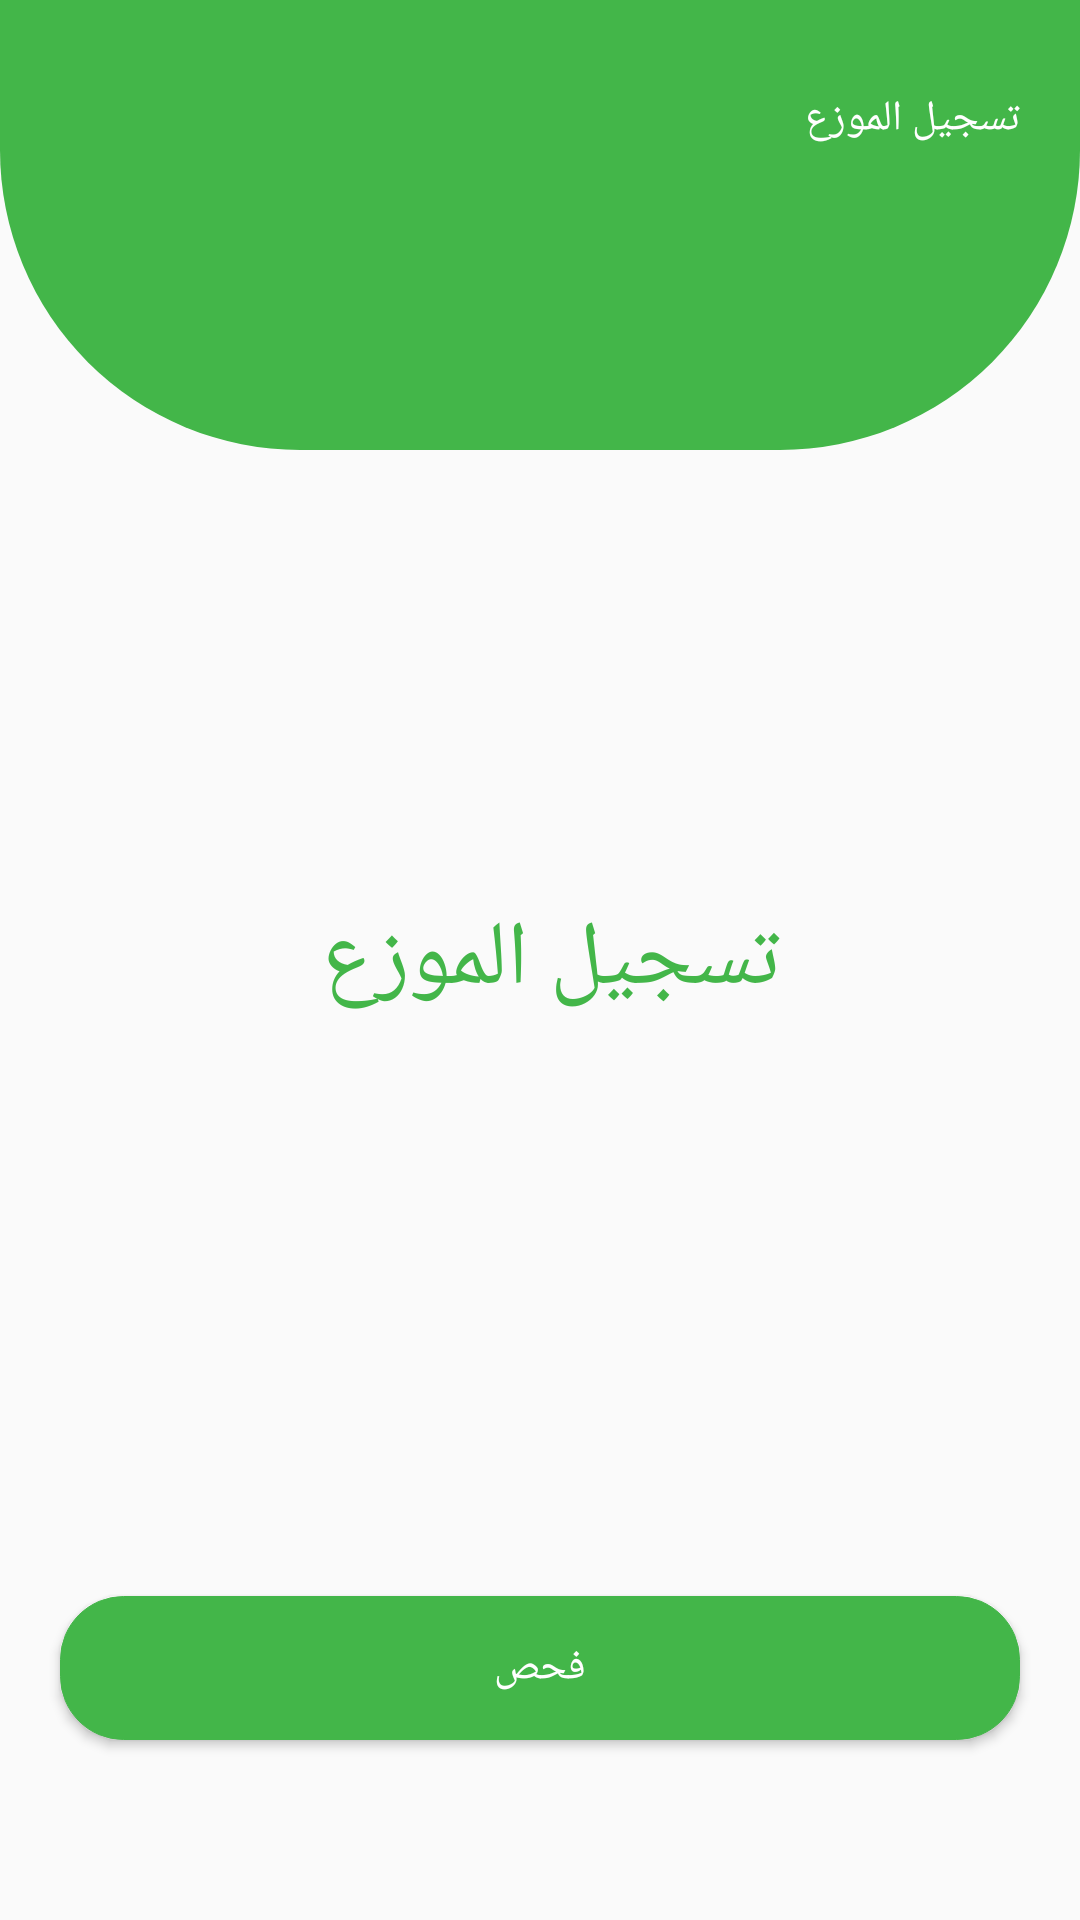

Here is an Android app screen rendered from its layout file. Give the layout XML and the strings, colors and styles it references.
<!-- AndroidManifest.xml: activity theme AppTheme.NoActionBar -->
<!-- res/layout/activity_retailer.xml -->
<?xml version="1.0" encoding="utf-8"?>
<RelativeLayout xmlns:android="http://schemas.android.com/apk/res/android"
    xmlns:app="http://schemas.android.com/apk/res-auto"
    xmlns:tools="http://schemas.android.com/tools"
    android:layout_width="match_parent"
    android:layout_height="match_parent"
    tools:context="com.nfc.connect.nfc.Farm.FarmActivity">
    <androidx.appcompat.widget.Toolbar
        android:gravity="center"

        android:id="@+id/toolbar"
        android:layout_width="match_parent"
        android:layout_height="150dp"
        android:background="@drawable/half_circle"
        app:layout_constraintBottom_toBottomOf="parent"
        app:layout_constraintEnd_toEndOf="parent"
        app:layout_constraintStart_toStartOf="parent"
        app:layout_constraintTop_toTopOf="parent"
        app:layout_constraintVertical_bias="0.0"
        android:layout_centerHorizontal="true"

        >


    </androidx.appcompat.widget.Toolbar>
    <TextView
        android:layout_marginTop="30dp"
        android:textColor="#ffffff"
        android:layout_width="wrap_content"
        android:text="تسجيل الموزع "
        android:gravity="center"
        android:layout_alignParentRight="true"
        android:layout_marginRight="20dp"
        android:layout_height="wrap_content" />
    <ImageView
        android:id="@+id/retailer_back"
        android:layout_marginLeft="20dp"
        android:src="@drawable/img_back"
        android:layout_marginTop="30dp"
        android:textColor="#ffffff"
        android:layout_width="wrap_content"
        android:text="تسجيل المزرعه "
        android:gravity="center"
        android:layout_alignParentLeft="true"
        android:layout_marginRight="20dp"
        android:layout_height="wrap_content" />

    <TextView
        android:layout_marginTop="30dp"
        android:textSize="30dp"
        android:textColor="#43B649"
        android:layout_width="wrap_content"
        android:text="تسجيل الموزع "
        android:gravity="center"
        android:layout_centerInParent="true"
        android:layout_marginRight="20dp"
        android:layout_height="wrap_content" />
    <Button
        android:layout_alignParentBottom="true"
        android:layout_marginBottom="60dp"
        android:layout_marginTop="60dp"

        android:layout_marginLeft="20dp"
        android:layout_marginRight="20dp"
        android:text="فحص"
        android:id="@+id/check_retailer"
        android:textColor="#fff"
        android:layout_width="match_parent"
        android:layout_height="wrap_content"
        android:background="@drawable/button_radius"/>
</RelativeLayout>
<!-- resources referenced by this layout -->
<resources>
  <!-- drawable button_radius (drawable) -->
  <?xml version="1.0" encoding="utf-8"?>
  <selector xmlns:android="http://schemas.android.com/apk/res/android">
  
      <item>
  
          <layer-list>
  
              <item>
                  <shape android:shape="rectangle">
                      <padding
                          android:left="4dp"
                          android:top="4dp"
                          android:right="4dp"
                          android:bottom="4dp"
                          />
  
                      <gradient android:startColor="#43B649" android:endColor="#43B649" android:angle="270" />
                      <stroke android:width="1px" android:color="#43B649"  />
  
                      <corners android:radius="21dp" />
                  </shape>
              </item>
  
  
  
          </layer-list>
  
      </item>
  
  </selector>
  <!-- drawable half_circle (drawable) -->
  <?xml version="1.0" encoding="utf-8"?>
  <shape
      xmlns:android="http://schemas.android.com/apk/res/android"
      android:shape="rectangle">
      <solid android:color="#43B649"/>
      <size
          android:width="100dp"
          android:height="100dp"/>
      <corners
          android:bottomLeftRadius="100dp"
          android:bottomRightRadius="100dp"/>
  </shape>
  <style name="AppTheme.NoActionBar">
          <item name="windowActionBar">false</item>
          <item name="windowNoTitle">true</item>
      </style>
</resources>
